Run: headless pygame with SDL's dummy video driver; simulated clock (each Clock.tick advances the game by its frame time, no real sleeping); random seed 0; keys injected as events and as key.get_pressed() state; no mouse input.
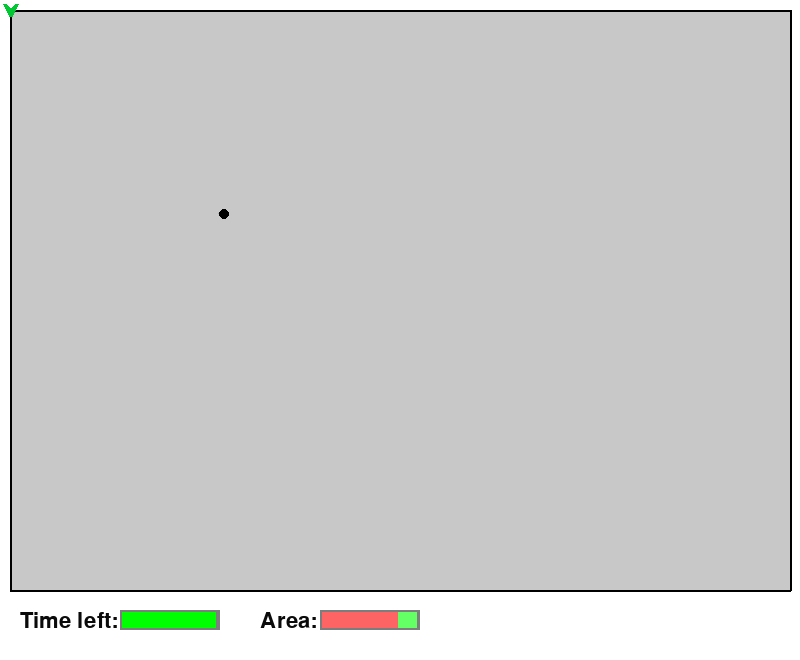
Frame 1 of 4 · flips 1–60 · no input
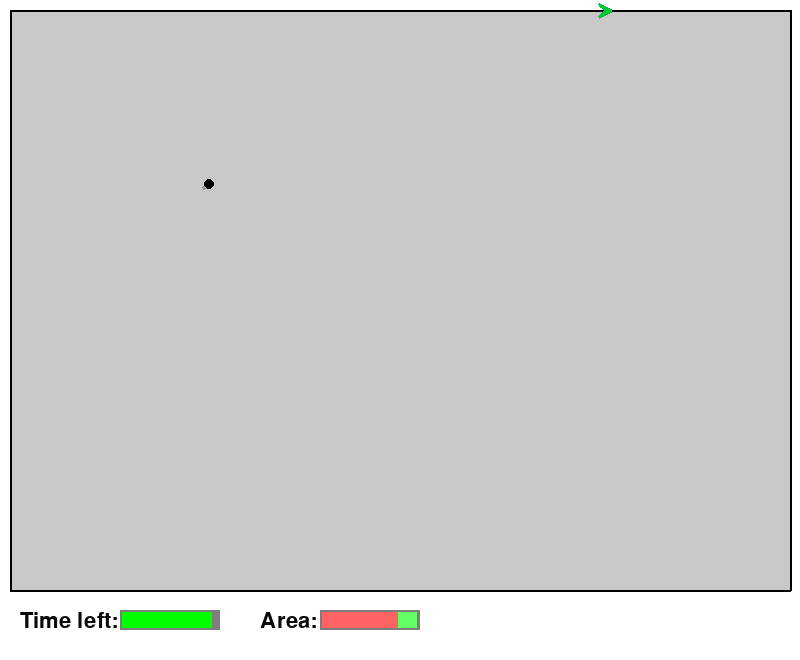
Frame 2 of 4 · flips 61–180 · tapped SPACE, RETURN · held RIGHT (→), D
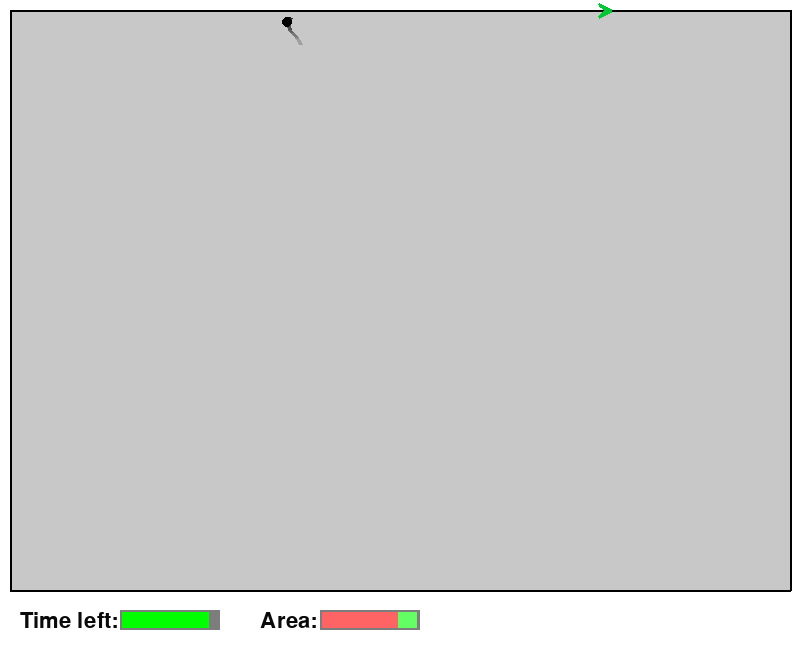
Frame 3 of 4 · flips 181–300 · held DOWN (↓), S
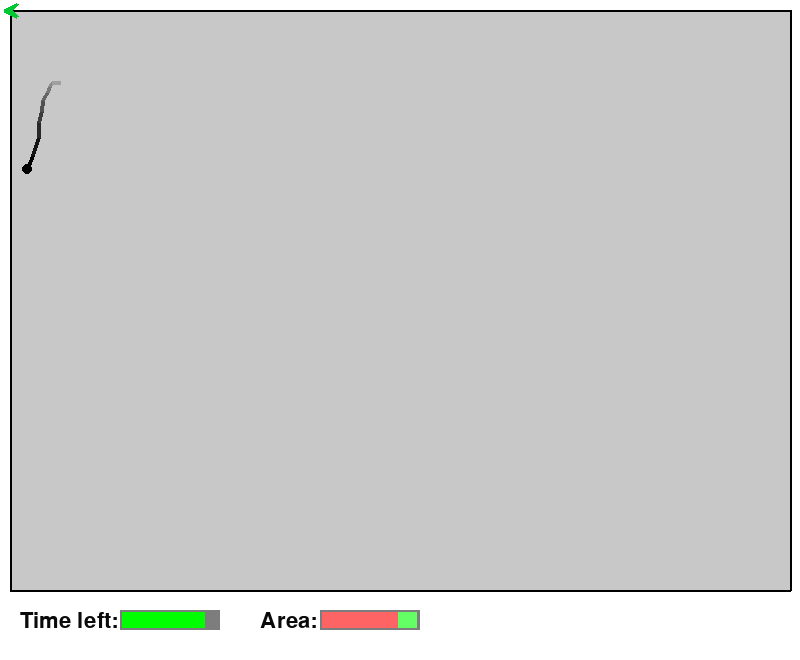
Frame 4 of 4 · flips 301–420 · held LEFT (←), A, UP (↑), W

The pygame program that drew these frames:

import pygame
import random

WIDTH= 800
HEIGHT= 600


def line_segments_cross(p1, p2, p3, p4):
    x1, y1 = p1
    x2, y2 = p2
    x3, y3 = p3
    x4, y4 = p4
    den = (x1-x2)*(y3-y4) - (y1-y2)*(x3-x4)
    if den == 0:
        return False
    t = ((x1-x3)*(y3-y4) - (y1-y3)*(x3-x4))/den
    u = -((x1-x2)*(y1-y3) - (y1-y2)*(x1-x3))/den
    if 0<=t<=1 and 0<=u<=1:
        return True
    return False

def point_distance(p1, p2):
    return ((p1[0]-p2[0])**2 + (p1[1]-p2[1])**2)**0.5

def point_dot_product(p1, p2):
    return p1[0]*p2[0] + p1[1]*p2[1]

def point_subtraction(p1, p2):
    return (p1[0]-p2[0], p1[1]-p2[1])

def triangle_area(p1, p2, p3):
    return abs((p1[0]*(p2[1]-p3[1]) + p2[0]*(p3[1]-p1[1]) + p3[0]*(p1[1]-p2[1]))/2)

def circle_line_collision(p1, p2, c, r):
    max_dist = max(point_distance(p1, c), point_distance(p2, c))
    if point_dot_product(point_subtraction(c, p1), point_subtraction(p2, p1)) > 0 \
            and point_dot_product(point_subtraction(c, p2), point_subtraction(p1, p2)) > 0:
        min_dist = triangle_area(p1, p2, c)*2/point_distance(p1, p2)
    else:
        min_dist = min(point_distance(p1, c), point_distance(p2, c))
    if min_dist < r and max_dist > r:
        return True
    return False

class Sticks:

    def __init__(self):
        self.c = (200.0, 200.0)
        self.step_size=2
        self.step_change_factor_increase=1.01
        self.step_change_factor_decrease=0.8
        self.r = (0.0, 0.0)
        self.tail = []

    def update(self, walls, player):
        r0 = (random.uniform(-self.step_size, self.step_size), random.uniform(-self.step_size, self.step_size))
        self.r = (self.r[0]*0.9 + r0[0]*0.1, self.r[1] * 0.9 + r0[1] * 0.1)
        new_c = (self.c[0]+self.r[0], self.c[1]+self.r[1])

        if not any(line_segments_cross(new_c, self.c, wall[0], wall[1]) for wall in walls)\
                and not any(circle_line_collision(wall[0], wall[1], new_c, 5) for wall in walls):
            self.c = new_c
            self.step_size = self.step_size*self.step_change_factor_increase
        else:
            self.step_size = max(10, self.step_size*self.step_change_factor_decrease)
            self.r = (-self.r[0], -self.r[1])
            self.update(walls, player)
        self.tail.insert(0, self.c)
        self.tail = self.tail[:10]

        for i in range(len(self.tail)-1):
            if any(line_segments_cross(self.tail[i], self.tail[i+1], carving_wall[0], carving_wall[1]) for carving_wall in player.carving_walls):
                return True
        return False

    def draw(self, screen):
        c = 0
        for i in range(len(self.tail)-1):
            pygame.draw.line(screen, (c, c, c), (int(self.tail[i][0]), int(self.tail[i][1])), (int(self.tail[i+1][0]), int(self.tail[i+1][1])), 4)
            c += 20
        pygame.draw.circle(screen, (0, 0, 0), (int(self.c[0]), int(self.c[1])), 5)


class Player:

    def __init__(self, current_wall, position, direction):
        self.current_wall = current_wall
        self.position = position
        self.direction = direction
        self.speed=5
        self.carving = False
        self.carving_walls = []

    def update(self, walls_object, sticks):
        walls = walls_object.walls
        keys = pygame.key.get_pressed()
        if self.carving and walls_object.point_on_wall(self.position):
            self.carving = False
            walls_object.add_walls(self.carving_walls, sticks.c)
            self.carving_walls = []

        elif keys[pygame.K_SPACE] or self.carving:

            # carving
            if keys[pygame.K_DOWN] and walls_object.point_in_open_field((self.position[0], self.position[1]+self.speed)):
                if not self.carving and (self.current_wall[0][1] == self.current_wall[1][1] or len([wall for wall in walls if wall[1][0]==self.position[0] and wall[1][1]==self.position[1] and wall[0][0]==wall[1][0]])==1):
                    self.direction = 1
                    self.position = (self.position[0], self.position[1]+self.speed)
                    self.current_wall = ((self.position[0], self.position[1]-self.speed), (self.position[0], self.position[1]))
                    self.carving_walls.append(self.current_wall)
                    self.carving = True
                elif self.carving and self.current_wall[0][0] == self.current_wall[1][0] and self.direction == 1:
                    self.position = (self.position[0], self.position[1] + self.speed)
                    self.current_wall = ((self.current_wall[0][0], self.current_wall[0][1]), (self.position[0], self.position[1]))
                    self.carving_walls[-1] = self.current_wall
                elif self.carving and self.current_wall[0][1] == self.current_wall[1][1]:
                    self.direction = 1
                    self.position = (self.position[0], self.position[1]+self.speed)
                    self.current_wall =  ((self.position[0], self.position[1]-self.speed), (self.position[0], self.position[1]))
                    self.carving_walls.append(self.current_wall)
            elif keys[pygame.K_UP] and (walls_object.point_in_open_field((self.position[0], self.position[1]-self.speed)) or walls_object.point_on_wall((self.position[0], self.position[1]-self.speed))):
                if not self.carving and (self.current_wall[0][1] == self.current_wall[1][1] or len([wall for wall in walls if wall[0][0]==self.position[0] and wall[0][1]==self.position[1] and wall[0][0]==wall[1][0]])==1):
                    self.direction = -1
                    self.position = (self.position[0], self.position[1]-self.speed)
                    self.current_wall = ((self.position[0], self.position[1]), (self.position[0], self.position[1]+self.speed))
                    self.carving_walls.append(self.current_wall)
                    self.carving = True
                elif self.carving and self.current_wall[0][0] == self.current_wall[1][0] and self.direction == -1:
                    self.position = (self.position[0], self.position[1] - self.speed)
                    self.current_wall = ((self.position[0], self.position[1]), (self.current_wall[1][0], self.current_wall[1][1]))
                    self.carving_walls[-1] = self.current_wall
                elif self.carving and self.current_wall[0][1] == self.current_wall[1][1]:
                    self.direction = -1
                    self.position = (self.position[0], self.position[1]-self.speed)
                    self.current_wall = ((self.position[0], self.position[1]), (self.position[0], self.position[1]+self.speed))
                    self.carving_walls.append(self.current_wall)
            elif keys[pygame.K_RIGHT] and (walls_object.point_in_open_field((self.position[0]+self.speed, self.position[1])) or (walls_object.point_on_wall((self.position[0]+self.speed, self.position[1])))):
                if not self.carving and (self.current_wall[0][0] == self.current_wall[1][0] or len([wall for wall in walls if wall[1][1]==self.position[1] and wall[1][0]==self.position[0] and wall[0][1]==wall[1][1]])==1):
                    self.direction = 1
                    self.position = (self.position[0]+self.speed, self.position[1])
                    self.current_wall = ((self.position[0]-self.speed, self.position[1]), (self.position[0], self.position[1]))
                    self.carving_walls.append(self.current_wall)
                    self.carving = True
                elif self.carving and self.current_wall[0][1] == self.current_wall[1][1] and self.direction == 1:
                    self.position = (self.position[0]+self.speed, self.position[1])
                    self.current_wall = ((self.current_wall[0][0], self.current_wall[0][1]), (self.position[0], self.position[1]))
                    self.carving_walls[-1] = self.current_wall
                elif self.carving and self.current_wall[0][0] == self.current_wall[1][0]:
                    self.direction = 1
                    self.position = (self.position[0]+self.speed, self.position[1])
                    self.current_wall = ((self.position[0]-self.speed, self.position[1]), (self.position[0], self.position[1]))
                    self.carving_walls.append(self.current_wall)
            elif keys[pygame.K_LEFT] and (walls_object.point_in_open_field((self.position[0]-self.speed, self.position[1])) or (walls_object.point_on_wall((self.position[0]-self.speed, self.position[1])))):
                if not self.carving and (self.current_wall[0][0] == self.current_wall[1][0] or len([wall for wall in walls if wall[0][1]==self.position[1] and wall[0][0]==self.position[0] and wall[0][1]==wall[1][1]])==1):
                    self.direction = -1
                    self.position = (self.position[0]-self.speed, self.position[1])
                    self.current_wall = ((self.position[0], self.position[1]), (self.position[0]+self.speed, self.position[1]))
                    self.carving_walls.append(self.current_wall)
                    self.carving = True
                elif self.carving and self.current_wall[0][1] == self.current_wall[1][1] and self.direction == -1:
                    self.position = (self.position[0]-self.speed, self.position[1])
                    self.current_wall = ((self.position[0], self.position[1]), (self.current_wall[1][0], self.current_wall[1][1]))
                    self.carving_walls[-1] = self.current_wall
                elif self.carving and self.current_wall[0][0] == self.current_wall[1][0]:
                    self.direction = -1
                    self.position = (self.position[0]-self.speed, self.position[1])
                    self.current_wall = ((self.position[0], self.position[1]), (self.position[0]+self.speed, self.position[1]))
                    self.carving_walls.append(self.current_wall)




        else:
            if keys[pygame.K_LEFT]:
                if self.current_wall[0][1] == self.current_wall[1][1] and self.position[0] > self.current_wall[0][0]:
                    self.position = (max(self.position[0]-self.speed, self.current_wall[0][0]), self.position[1])
                    self.direction = -1
                else:
                    filtered_walls = [wall for wall in walls if wall[1][0]==self.position[0] and wall[1][1]==self.position[1] == wall[0][1]]
                    if len(filtered_walls) == 1:
                        self.current_wall = filtered_walls[0]
                        self.direction = -1
                        self.position = (self.current_wall[1][0], self.current_wall[1][1])

            elif keys[pygame.K_DOWN]:
                if self.current_wall[0][0] == self.current_wall[1][0] and self.position[1] < self.current_wall[1][1]:
                    self.position = (self.position[0], min(self.position[1]+self.speed, self.current_wall[1][1]))
                    self.direction = 1
                else:
                    filtered_walls = [wall for wall in walls if wall[0][0]==self.position[0] and wall[0][1]==self.position[1] and wall[0][0]==wall[1][0]]
                    if len(filtered_walls) == 1:
                        self.current_wall = filtered_walls[0]
                        self.direction = 1
                        self.position = (self.current_wall[0][0], self.current_wall[0][1])
            elif keys[pygame.K_RIGHT]:
                if self.current_wall[0][1] == self.current_wall[1][1] and self.position[0] < self.current_wall[1][0]:
                    self.position = (min(self.position[0]+self.speed, self.current_wall[1][0]), self.position[1])
                    self.direction = 1
                else:
                    filtered_walls = [wall for wall in walls if wall[0][0]==self.position[0] and wall[0][1]==self.position[1] and wall[0][1]==wall[1][1]]
                    if len(filtered_walls) == 1:
                        self.current_wall = filtered_walls[0]
                        self.direction = 1
                        self.position = (self.current_wall[0][0], self.current_wall[0][1])
            elif keys[pygame.K_UP]:
                if self.current_wall[0][0] == self.current_wall[1][0] and self.position[1] > self.current_wall[0][1]:
                    self.position = (self.position[0], max(self.position[1]-self.speed, self.current_wall[0][1]))
                    self.direction = -1
                else:
                    filtered_walls = [wall for wall in walls if wall[1][0]==self.position[0] and wall[1][1]==self.position[1] and wall[0][0]==wall[1][0]]
                    if len(filtered_walls) == 1:
                        self.current_wall = filtered_walls[0]
                        self.direction = -1
                        self.position = (self.current_wall[1][0], self.current_wall[1][1])

    def draw(self, screen):
        if self.current_wall[0][0] == self.current_wall[1][0]:
            top_point = (self.position[0], self.position[1]+self.direction*6)
            wings = ((self.position[0]+6, self.position[1]-self.direction*6), (self.position[0]-6, self.position[1]-self.direction*6))
        else:
            top_point = (self.position[0]+self.direction*6, self.position[1])
            wings = ((self.position[0]-self.direction*6, self.position[1]+6), (self.position[0]-self.direction*6, self.position[1]-6))
        pygame.draw.line(screen, (0, 200, 50), (self.position[0], self.position[1]), (wings[0][0], wings[0][1]), 4)
        pygame.draw.line(screen, (0, 200, 50), (self.position[0], self.position[1]), (wings[1][0], wings[1][1]), 4)
        pygame.draw.line(screen, (0, 200, 50), (top_point[0], top_point[1]), (wings[0][0], wings[0][1]), 4)
        pygame.draw.line(screen, (0, 200, 50), (top_point[0], top_point[1]), (wings[1][0], wings[1][1]), 4)

        for wall in self.carving_walls:
            pygame.draw.line(screen, (200, 60, 60), (wall[0][0], wall[0][1]), (wall[1][0], wall[1][1]), 2)




class Walls:

    def __init__(self):
        self.walls = []
        eps=10
        self.walls.append(((eps,eps), (WIDTH-eps, eps)))
        self.walls.append(((eps,eps), (eps, HEIGHT-eps)))
        self.walls.append(((eps, HEIGHT-eps), (WIDTH-eps, HEIGHT-eps)))
        self.walls.append(((WIDTH-eps, eps), (WIDTH-eps, HEIGHT-eps)))

        self.open_fields = [(eps+1, eps+1, WIDTH-eps, HEIGHT-eps)]
        self.carved_fields = []
        self.current_area = 0


    def draw(self, window):
        for open_field in self.open_fields:
            pygame.draw.rect(window, (200, 200, 200), (open_field[0], open_field[1], open_field[2]-open_field[0], open_field[3]-open_field[1]))
        for wall in self.walls:
            pygame.draw.line(window, (0, 0, 0), (wall[0][0], wall[0][1]), (wall[1][0], wall[1][1]), 2)

    def add_walls(self, additional_walls, sticks_position):
        double_points = list(sum(additional_walls, ()))
        for p in set(double_points):
            double_points.remove(p)
        split_points = set(sum(additional_walls, ())) - set(double_points)
        start_walls = self.walls
        for split_point in split_points:
            new_walls = []
            for wall in start_walls:
                if wall[0][0] == wall[1][0] == split_point[0] and wall[0][1] < split_point[1] < wall[1][1]:
                    new_walls.append((wall[0], (wall[1][0], split_point[1])))
                    new_walls.append(((wall[0][0], split_point[1]), wall[1]))
                elif wall[0][1] == wall[1][1] == split_point[1] and wall[0][0] < split_point[0] < wall[1][0]:
                    new_walls.append((wall[0], (split_point[0], wall[1][1])))
                    new_walls.append(((split_point[0], wall[0][1]), wall[1]))
                else:
                    new_walls.append(wall)
            start_walls = new_walls

        self.walls = start_walls + additional_walls
        xs = sorted(set([wall[0][0] for wall in self.walls] + [wall[1][0] for wall in self.walls]))
        ys = sorted(set([wall[0][1] for wall in self.walls] + [wall[1][1] for wall in self.walls]))
        fields = {}
        for i in range(len(xs)-1):
            for j in range(len(ys)-1):
                fields[i,j] = (xs[i], ys[j], xs[i+1], ys[j+1])
        stick_field = [field for field in fields.items() if field[1][0] <= sticks_position[0] < field[1][2] and field[1][1] < sticks_position[1] <= field[1][3]][0]
        new_open_fields = set()

        splitted_walls = set()
        for wall in self.walls:
            if wall[0][0] == wall[1][0]:
                for i in range(len(ys)-1):
                    if wall[0][1] <= ys[i] and wall[1][1] >= ys[i+1]:
                        splitted_walls.add(((wall[0][0], ys[i]), (wall[1][0], ys[i+1])))
            else:
                for i in range(len(xs)-1):
                    if wall[0][0] <= xs[i] and wall[1][0] >= xs[i+1]:
                        splitted_walls.add(((xs[i], wall[0][1]), (xs[i+1], wall[1][1])))


        fill_ij_list = [stick_field[0]]
        while len(fill_ij_list) > 0:
            field_ij = fill_ij_list.pop()
            field_xy = fields[field_ij]
            new_open_fields.add(field_xy)
            # check left
            if field_ij[0]>0 and fields[(field_ij[0]-1, field_ij[1])] not in new_open_fields and ((field_xy[0], field_xy[1]), (field_xy[0], field_xy[3])) not in splitted_walls:
                fill_ij_list.append((field_ij[0]-1, field_ij[1]))
            # check right
            if field_ij[0]<len(xs)-2 and fields[(field_ij[0]+1, field_ij[1])] not in new_open_fields and ((field_xy[2], field_xy[1]), (field_xy[2], field_xy[3])) not in splitted_walls:
                fill_ij_list.append((field_ij[0]+1, field_ij[1]))
            # check up
            if field_ij[1]>0 and fields[(field_ij[0], field_ij[1]-1)] not in new_open_fields and ((field_xy[0], field_xy[1]), (field_xy[2], field_xy[1])) not in splitted_walls:
                fill_ij_list.append((field_ij[0], field_ij[1]-1))
            # check down
            if field_ij[1]<len(ys)-2 and fields[(field_ij[0], field_ij[1]+1)] not in new_open_fields and ((field_xy[0], field_xy[3]), (field_xy[2], field_xy[3])) not in splitted_walls:
                fill_ij_list.append((field_ij[0], field_ij[1]+1))
        self.open_fields = list(new_open_fields)
        self.current_area = 100 - 100 * sum((field[2]- field[0])*(field[3]-field[1]) for field in self.open_fields) /((WIDTH-20) * (HEIGHT-20))

    def point_in_open_field(self, p):
        return any(field[0]<=p[0]<field[2] and field[1]<p[1]<=field[3] for field in self.open_fields)

    def point_on_wall(self, p):
        return any(((wall[0][0]==p[0]==wall[1][0] and wall[0][1]<=p[1]<=wall[1][1])
                    or (wall[0][1]==p[1]==wall[1][1] and wall[0][0]<=p[0] <= wall[1][0])) for wall in self.walls)



class Game:
    def __init__(self):
        self.width = WIDTH
        self.height = HEIGHT
        self.screen = pygame.display.set_mode((self.width, self.height+60))
        self.running = True
        self.clock = pygame.time.Clock()
        self.FPS = 60
        self.sticks = Sticks()
        self.walls = Walls()
        self.player = Player(self.walls.walls[1], (self.walls.walls[1][0][0], self.walls.walls[1][0][1]), 1)
        self.time_left = 100
        self.time_step = 0.03
        self.target_area = 80
        self.current_area = 0

    def draw(self):
        # time left
        font = pygame.font.Font(None, 32)
        text = font.render("Time left:", 1, (10, 10, 10))
        self.screen.blit(text, (20, HEIGHT+10))
        pygame.draw.rect(self.screen, (125, 125, 125), (120, HEIGHT+ 10, 100, 20))
        time_color = (255, 0, 0) if self.time_left<20 else (0, 255, 0)
        pygame.draw.rect(self.screen, time_color, (122, HEIGHT+12, int(self.time_left*96/100), 16))
        # target area
        text = font.render("Area:", 1, (10, 10, 10))
        self.screen.blit(text, (260, HEIGHT+10))
        pygame.draw.rect(self.screen, (125, 125, 125), (320, HEIGHT+10, 100, 20))
        pygame.draw.rect(self.screen, (255, 100, 100), (322, HEIGHT+12, int(self.target_area*96/100), 16))
        pygame.draw.rect(self.screen, (100, 255, 100), (322+int(self.target_area * 96 / 100), HEIGHT+12, int(96-self.target_area * 96 / 100), 16))
        pygame.draw.rect(self.screen, (0, 0, 255), (322, HEIGHT+12, int(self.current_area*96/100), 16))


    def show_start_screen(self):
        while True:
            self.screen.fill((255, 255, 255))
            font = pygame.font.Font(None, 38)
            text = font.render("Press space to start", 1, (10, 10, 10))
            self.screen.blit(text, (WIDTH/2-100, HEIGHT/2))
            pygame.display.flip()
            for event in pygame.event.get():
                if event.type == pygame.QUIT:
                    pygame.quit()
                    return False

            keys = pygame.key.get_pressed()
            if keys[pygame.K_SPACE]:
                self.running = True
                self.clock = pygame.time.Clock()
                self.FPS = 60
                self.sticks = Sticks()
                self.walls = Walls()
                self.player = Player(self.walls.walls[1], (self.walls.walls[1][0][0], self.walls.walls[1][0][1]), 1)
                self.time_left = 100
                self.time_step = 0.03
                self.target_area = 80
                self.current_area = 0
                self.run()


    def run(self):
        dead = False
        while self.running and self.time_left>=0 and self.current_area < self.target_area:
            self.clock.tick(self.FPS)
            for event in pygame.event.get():
                if event.type == pygame.QUIT:
                    self.running = False
            self.screen.fill((255, 255, 255))
            self.walls.draw(self.screen)
            dead = self.sticks.update(self.walls.walls, self.player)
            if dead:
                self.running = False
                break
            self.sticks.draw(self.screen)
            self.player.update(self.walls, self.sticks)
            self.player.draw(self.screen)
            self.time_left -= self.time_step
            self.draw()
            self.current_area = self.walls.current_area
            pygame.display.flip()
        if dead:
            self.sticks.draw(self.screen)
            self.player.draw(self.screen)
            self.draw()
            font = pygame.font.Font(None, 38)
            text = font.render("You died", 1, (10, 10, 10))
            self.screen.blit(text, (WIDTH/2-50, HEIGHT/2))
            pygame.display.flip()
            pygame.time.wait(2000)
            self.show_start_screen()
        elif self.time_left<=0:
            self.sticks.draw(self.screen)
            self.player.draw(self.screen)
            self.draw()
            font = pygame.font.Font(None, 38)
            text = font.render("Time's up", 1, (10, 10, 10))
            self.screen.blit(text, (WIDTH / 2 - 50, HEIGHT / 2))
            pygame.display.flip()
            pygame.time.wait(2000)
            self.show_start_screen()
        elif self.current_area >= self.target_area:
            self.sticks.draw(self.screen)
            self.player.draw(self.screen)
            self.draw()
            font = pygame.font.Font(None, 38)
            text = font.render("You win", 1, (10, 10, 10))
            self.screen.blit(text, (WIDTH / 2 - 50, HEIGHT / 2))
            pygame.display.flip()
            pygame.time.wait(2000)
            self.show_start_screen()
        pygame.quit()

if __name__ == "__main__":
    pygame.init()
    game = Game()
    game.run()
